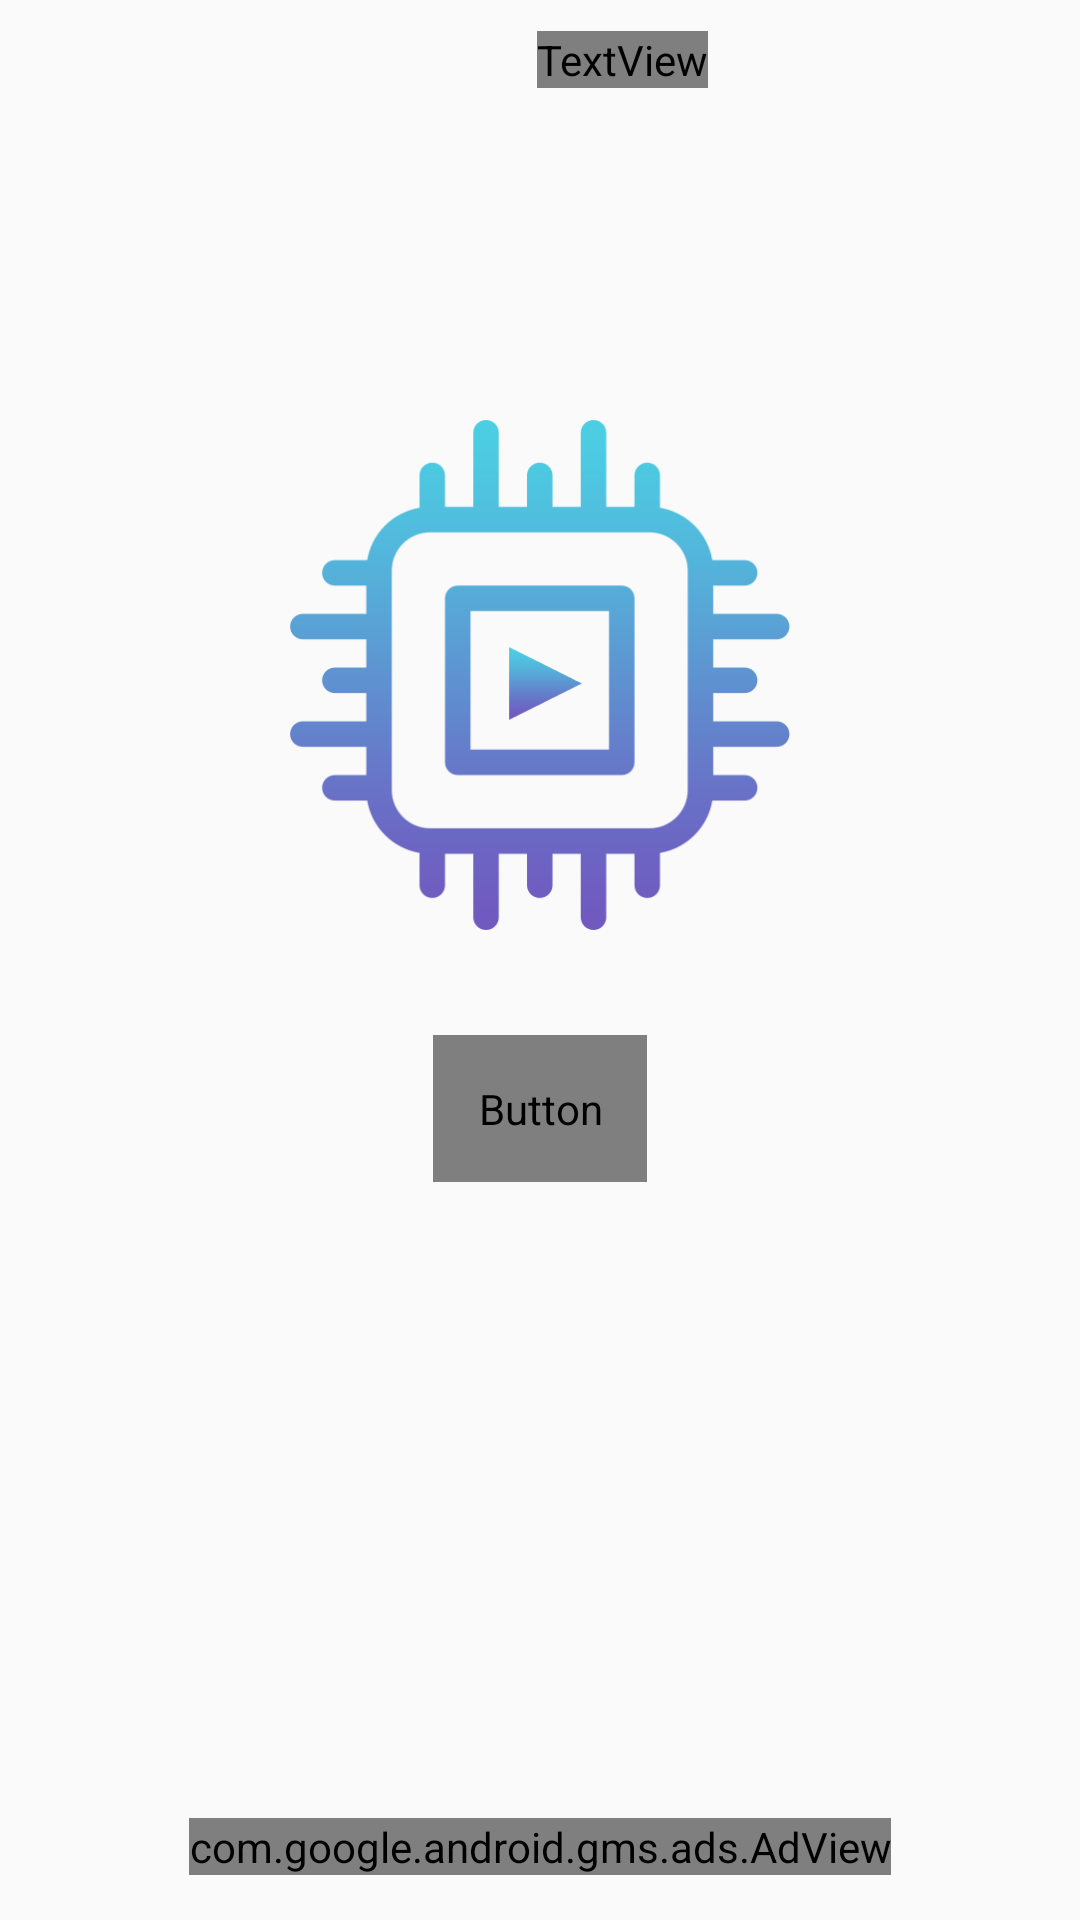

Produce the Android XML layout that renders to this screen, including the resource entries it uses.
<!-- AndroidManifest.xml: application theme AppTheme -->
<!-- res/layout/fragment_home.xml -->
<?xml version="1.0" encoding="utf-8"?>
<RelativeLayout xmlns:android="http://schemas.android.com/apk/res/android"
    xmlns:app="http://schemas.android.com/apk/res-auto"
    android:layout_width="match_parent"
    android:layout_height="match_parent"
    xmlns:tools="http://schemas.android.com/tools"
    tools:context=".fragment.FragmentHome">

    <LinearLayout
        android:layout_width="match_parent"
        android:layout_height="match_parent"
        android:orientation="vertical">

        <LinearLayout
            android:layout_width="wrap_content"
            android:layout_height="wrap_content"
            android:orientation="horizontal"
            android:layout_gravity="center">

            <ImageView
                android:layout_width="40dp"
                android:layout_height="40dp"
                android:src="@drawable/ic_wallet"
                app:tint="@color/amber_500" />

            <Space
                android:layout_width="@dimen/spacing_large"
                android:layout_height="wrap_content"/>

            <TextView
                android:id="@+id/dogecoinBalance"
                android:layout_width="wrap_content"
                android:layout_height="wrap_content"
                android:text="0.0000000"
                android:textSize="24sp"
                android:textColor="@color/amber_50"
                android:fontFamily="@font/font1"
                android:layout_gravity="center"/>

        </LinearLayout>

        <Space
            android:layout_width="wrap_content"
            android:layout_height="100dp"/>

        <Button
            android:id="@+id/miningBtn"
            android:layout_width="170dp"
            android:layout_height="170dp"
            android:background="@drawable/cpu_btn"
            android:layout_gravity="center"/>

        <Button
            android:id="@+id/multiMiningBtn"
            android:layout_width="wrap_content"
            android:layout_height="wrap_content"
            android:text="@string/boost_2"
            android:textColor="@color/amber_50"
            android:textSize="12sp"
            android:background="@drawable/btn_shape_capsule"
            android:fontFamily="@font/font1"
            android:layout_gravity="center"
            android:textStyle="bold"
            android:padding="@dimen/spacing_large"
            android:layout_marginTop="@dimen/spacing_xlarge"/>

        <TextView
            android:id="@+id/txt"
            android:layout_width="wrap_content"
            android:layout_height="wrap_content"
            android:text="@string/progress"
            android:textColor="@color/amber_50"
            android:textSize="20sp"
            android:layout_gravity="center"
            android:layout_marginTop="@dimen/spacing_large"
            android:fontFamily="@font/font1"
            android:visibility="invisible"/>

    </LinearLayout>

    <com.google.android.gms.ads.AdView
        xmlns:ads="http://schemas.android.com/apk/res-auto"
        android:id="@+id/adView"
        android:layout_width="wrap_content"
        android:layout_height="wrap_content"
        android:layout_centerHorizontal="true"
        android:layout_alignParentBottom="true"
        ads:adSize="BANNER"
        ads:adUnitId="@string/admob_banner_id"
        android:layout_marginBottom="@dimen/spacing_large"/>

</RelativeLayout>
<!-- resources referenced by this layout -->
<resources>
  <color name="amber_50">#FFF8E1</color>
  <color name="amber_500">#FFC107</color>
  <dimen name="spacing_large">15dp</dimen>
  <dimen name="spacing_xlarge">35dp</dimen>
  <!-- drawable btn_shape_capsule (drawable) -->
  <?xml version="1.0" encoding="utf-8"?>
  <selector xmlns:android="http://schemas.android.com/apk/res/android">
  
      <item android:state_pressed="true">
          <shape android:shape="rectangle">
  
              <solid android:color="#1B8C81" />
              <corners android:radius="50dp" />
  
          </shape>
  
      </item>
      <item>
          <shape android:shape="rectangle">
              <solid android:color="#009688" />
              <corners android:radius="10dp" />
          </shape>
  
      </item>
  
  </selector>
  <!-- drawable cpu_btn (drawable) -->
  <?xml version="1.0" encoding="utf-8"?>
  <selector xmlns:android="http://schemas.android.com/apk/res/android">
  
      <item android:drawable="@drawable/cpu1" android:state_selected="true" />
      <item android:drawable="@drawable/cpu1" android:state_pressed="true" />
      <item android:drawable="@drawable/cpu" />
  
  </selector>
  <string name="admob_banner_id">ca-app-pub-3940256099942544/6300978111</string>
  <string name="boost_2">Mining ×2</string>
  <string name="progress">Progress</string>
  <style name="AppTheme" parent="Theme.AppCompat.Light.NoActionBar">
          
          <item name="colorPrimary">@color/colorPrimary</item>
          <item name="colorPrimaryDark">@color/colorPrimaryDark</item>
          <item name="colorAccent">@color/colorAccent</item>
      </style>
  <!-- drawable cpu1: png bitmap (drawable, 15362 bytes) -->
  <!-- drawable cpu: png bitmap (drawable, 15303 bytes) -->
  <color name="colorPrimary">#313333</color>
  <color name="colorPrimaryDark">#272C2C</color>
  <color name="colorAccent">#333232</color>
</resources>
